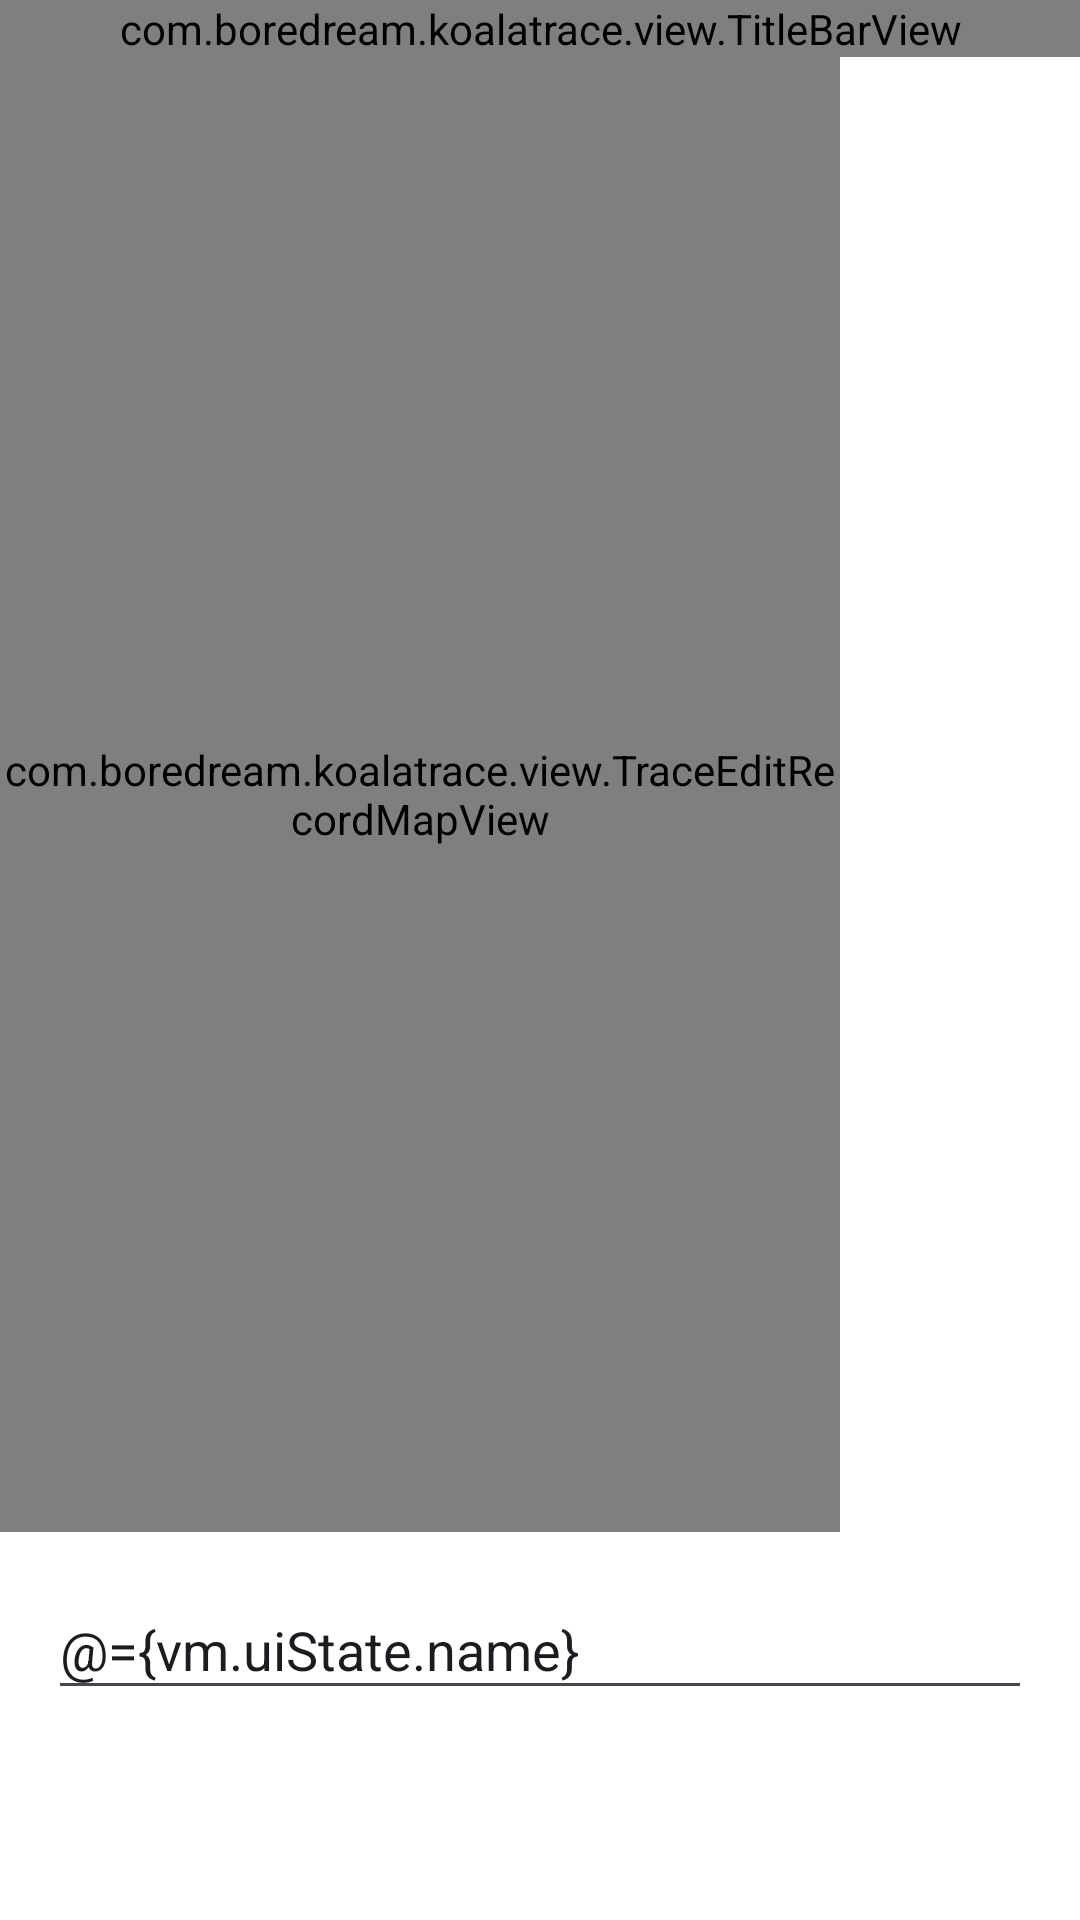

Here is an Android app screen rendered from its layout file. Give the layout XML and the strings, colors and styles it references.
<!-- AndroidManifest.xml: application theme Theme.KoalaTrace -->
<!-- res/layout/activity_trace_record_detail.xml -->
<?xml version="1.0" encoding="utf-8"?>
<layout xmlns:android="http://schemas.android.com/apk/res/android"
    xmlns:app="http://schemas.android.com/apk/res-auto"
    xmlns:tools="http://schemas.android.com/tools">

    <data>

        <variable
            name="vm"
            type="com.boredream.koalatrace.ui.trace.recorddetail.TraceRecordDetailViewModel" />

    </data>

    <androidx.constraintlayout.widget.ConstraintLayout
        android:layout_width="match_parent"
        android:layout_height="match_parent">

        <com.boredream.koalatrace.view.TitleBarView
            android:id="@+id/title_bar"
            android:layout_width="match_parent"
            android:layout_height="wrap_content"
            app:hasBack="true"
            app:layout_constraintLeft_toLeftOf="parent"
            app:layout_constraintRight_toRightOf="parent"
            app:layout_constraintTop_toTopOf="parent"
            app:rightClick="@{() -> vm.commit()}"
            app:rightText="修改"
            app:title="轨迹详情" />

        <LinearLayout
            android:id="@+id/v_bottom_card"
            android:layout_width="match_parent"
            android:layout_height="wrap_content"
            android:background="@color/white"
            android:focusableInTouchMode="true"
            android:orientation="vertical"
            android:padding="@dimen/margin_medium"
            app:layout_constraintBottom_toBottomOf="parent"
            app:layout_constraintLeft_toLeftOf="parent">

            <EditText
                android:id="@+id/et_name"
                android:layout_width="match_parent"
                android:layout_height="wrap_content"
                android:hint="轨迹名称"
                android:text="@={vm.uiState.name}" />

            <TextView
                android:id="@+id/tv_time"
                android:layout_width="wrap_content"
                android:layout_height="wrap_content"
                android:layout_marginTop="@dimen/margin_small"
                android:text='@{"时间：" + vm.uiState.getTimeRangeInfo() }'
                tools:text="时间：" />

            <TextView
                android:id="@+id/tv_distance"
                android:layout_width="wrap_content"
                android:layout_height="wrap_content"
                android:layout_marginTop="@dimen/margin_small"
                android:text='@{"轨迹总长：" + vm.uiState.distance + " 米"}'
                tools:text="轨迹总长：" />
        </LinearLayout>

        <androidx.recyclerview.widget.RecyclerView
            android:id="@+id/rv_location_list"
            android:layout_width="80dp"
            android:layout_height="0dp"
            android:background="@color/white"
            app:layout_constraintBottom_toTopOf="@id/v_bottom_card"
            app:layout_constraintRight_toRightOf="parent"
            app:layout_constraintTop_toBottomOf="@id/title_bar" />

        <com.boredream.koalatrace.view.TraceEditRecordMapView
            android:id="@+id/map_view"
            android:layout_width="0dp"
            android:layout_height="0dp"
            app:layout_constraintBottom_toTopOf="@+id/v_bottom_card"
            app:layout_constraintLeft_toLeftOf="parent"
            app:layout_constraintRight_toLeftOf="@id/rv_location_list"
            app:layout_constraintTop_toBottomOf="@id/title_bar"
            tools:background="@color/divider_gray" />

    </androidx.constraintlayout.widget.ConstraintLayout>
</layout>
<!-- resources referenced by this layout -->
<resources>
  <color name="divider_gray">#0F000000</color>
  <color name="white">#FFFFFF</color>
  <dimen name="margin_medium">16dp</dimen>
  <dimen name="margin_small">8dp</dimen>
  <style name="Theme.KoalaTrace" parent="Theme.Material3.DayNight.NoActionBar">
          
          <item name="colorPrimary">@color/colorPrimary</item>
          <item name="colorPrimaryVariant">@color/colorPrimaryDark</item>
          <item name="colorOnPrimary">@color/white</item>
          
          <item name="colorSecondary">@color/colorPrimary</item>
          <item name="colorSecondaryVariant">@color/colorPrimary</item>
          <item name="colorOnSecondary">@color/black</item>
          
          <item name="android:statusBarColor">?attr/colorPrimaryVariant</item>
          
      </style>
  <color name="colorPrimary">#2196F3</color>
  <color name="colorPrimaryDark">#1580D5</color>
  <color name="black">#000000</color>
</resources>
